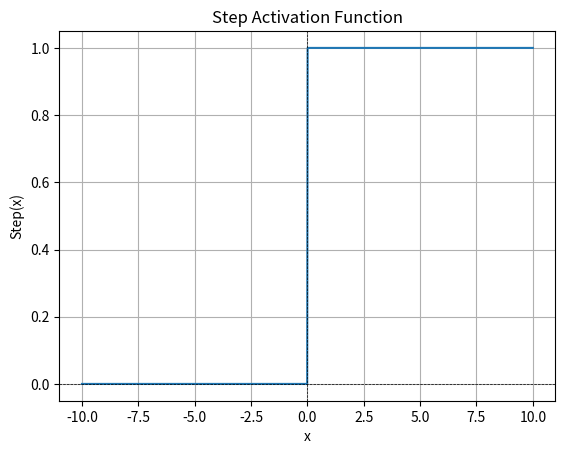

The matplotlib source for this figure:
import numpy as np
import matplotlib.pyplot as plt

def step(x):
    return np.where(x > 0, 1, 0)

# Generate input values
x = np.linspace(-10, 10, 1000)
y = step(x)

# Plot
plt.plot(x, y)
plt.title('Step Activation Function')
plt.xlabel('x')
plt.ylabel('Step(x)')
plt.grid(True)
plt.axhline(0, color='black', linewidth=0.5, linestyle='--')
plt.axvline(0, color='black', linewidth=0.5, linestyle='--')
plt.show()